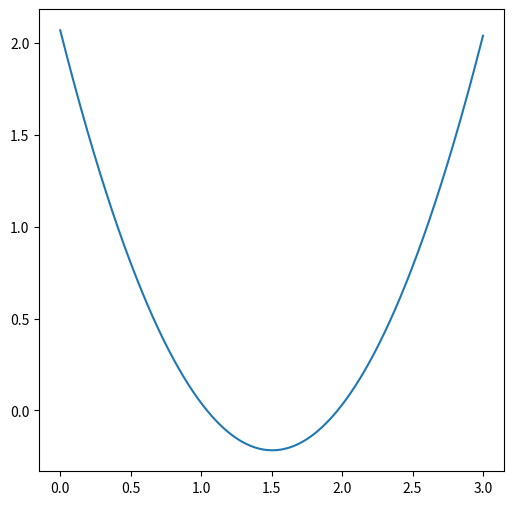

Python code for this plot: (Note: this script raises an exception after producing the figure.)
%matplotlib inline      
import numpy as np
import matplotlib.pyplot as plt    #importing modules

def function_for_roots(x):
    a = 1.01
    b = -3.04
    c = 2.07
    return a*x**2 + b*x + c #get the roots of ax^2+bx+c

def check_initial_values(f, x_min, x_max, tol):
    
    #check our initial guess
    y_min = f(x_min)
    y_max = f(x_max)
    
    #check that x_min and x_max contain a zero crossing
    if(y_min*y_max>=0.0):
        print("No zero crossing found in the range = ",x_min,x_max)
        s = "f(%f) = %f, f(%f)" % (x_min,y_min,x_max,y_max)
        print(s)
        return 0
    
    #if x_min is a root, then return flag == 1
    if(np.fabs(y_min)<tol):
        return 1
    
    #if x_max is a root, then return flag == 2 
    if(np.fabs(y_max)<tol):
        return 2
    
    #if we reach this pointm the bracket is valid and we will return 3
    return 3

def bisection_root_finding(f, x_min_start, x_max_start, tol):
    
    #this function uses bisection search to find a root
    
    x_min = x_min_start   #min x in bracket
    x_max = x_max_start   #max x in bracket
    x_mid = 0.0           #mid point
    
    y_min = f(x_min)   #function value at x_min
    y_max = f(x_max)   #function value at x_max
    y_mid = 0.0        #function value a mid point
    
    imax = 1000    #set a max nbr of iteration
    i = 0           #iteration counter
    
    #check the inital values
    flag = check_initial_values(f,x_min,x_max,tol)
    if(flag==0):
        print("Error in bisection_root_finding().")
        raise ValueError('Initial values invalid',x_min,x_max)
    elif(flag==1):
        #lucky guess
        return x_min
    elif(flag==2):
        #anothe lucky guess
        return x_max
    #if we reach here, then we need to conduct the search
    
    #set a flag
    flag = 1
    
    #enter a while loop
    while(flag):
        x_mid = 0.5*(x_min+x_max) #midpoint
        y_mid = f(x_mid)   #function at x_mid
        
        #check wether x_min is a root
        if(np.fabs(y_mid)<tol):
            flag = 0
        else:
            #x_mid isn't a root
            
            #if product f at midpt and one of the end points >0, replace
            if(f(x_min)*f(x_mid)>0):
                #replace xmin with mid
                x_min = x_mid
            else:
                #replace xmax w/ xmid
                x_max = x_mid
        #print out the iteration
        print(x_min,f(x_min),x_max,f(x_max))
        
        #count iteration
        i += 1
        
        #if we exceed the max number of iteration, exit
        if(i>=imax):
            print("Exceeded max number of iterations = ",i)
            s = "Min bracket f(%f) = %f" % (x_min,f(x_min))
            print(s)
            s = "Max bracket f(%f) = %f" % (x_max,f(x_max))
            print(s)
            s = "Mid bracket f(%f) = %f" % (x_mid,f(x_mid))
            print(s)
            raise StopIteration('Stopping iterations after',i)
            
    return x_mid

x_min = 0.0      #initial guesses
x_max = 1.5
tolerance = 1.0e-6   #sets tolerance at 6 after comma (micro)

#print the initial guess
print(x_min,function_for_roots(x_min))
print(x_max,function_for_roots(x_max))

x_root = bisection_root_finding(function_for_roots,x_min,x_max,tolerance)
y_root = function_for_roots(x_root)

s = "Root found with y(%f) = %f" % (x_root,y_root)
print(s)

#sets x
x = np.linspace(0,3,1000)   # 1000 values of x=[0,3]

y = 1.01*x**2 - 3.04*x + 2.07
z = 0

fig = plt.figure(figsize=(6,6))   # 6 by 6 inch figure

plt.plot(x, y, label=r'$y = \f(x)$')    #add a label to f(x)
plt.plot(x, z, label=r'$y = \0(x)$')    #add a label to z=0


#labels the axis:
plt.xlabel(r'$x$')         
plt.ylabel(r'$f(x)$')

#sets limits of x=[0,3]and y=[-0.5,2.1] :
plt.xlim([0,3])           
plt.ylim([-0.5,2.1])      
plt.legend(loc=1,framealpha=0.95)   #add a legend with a semi-transparent frame in the upper RH corner



